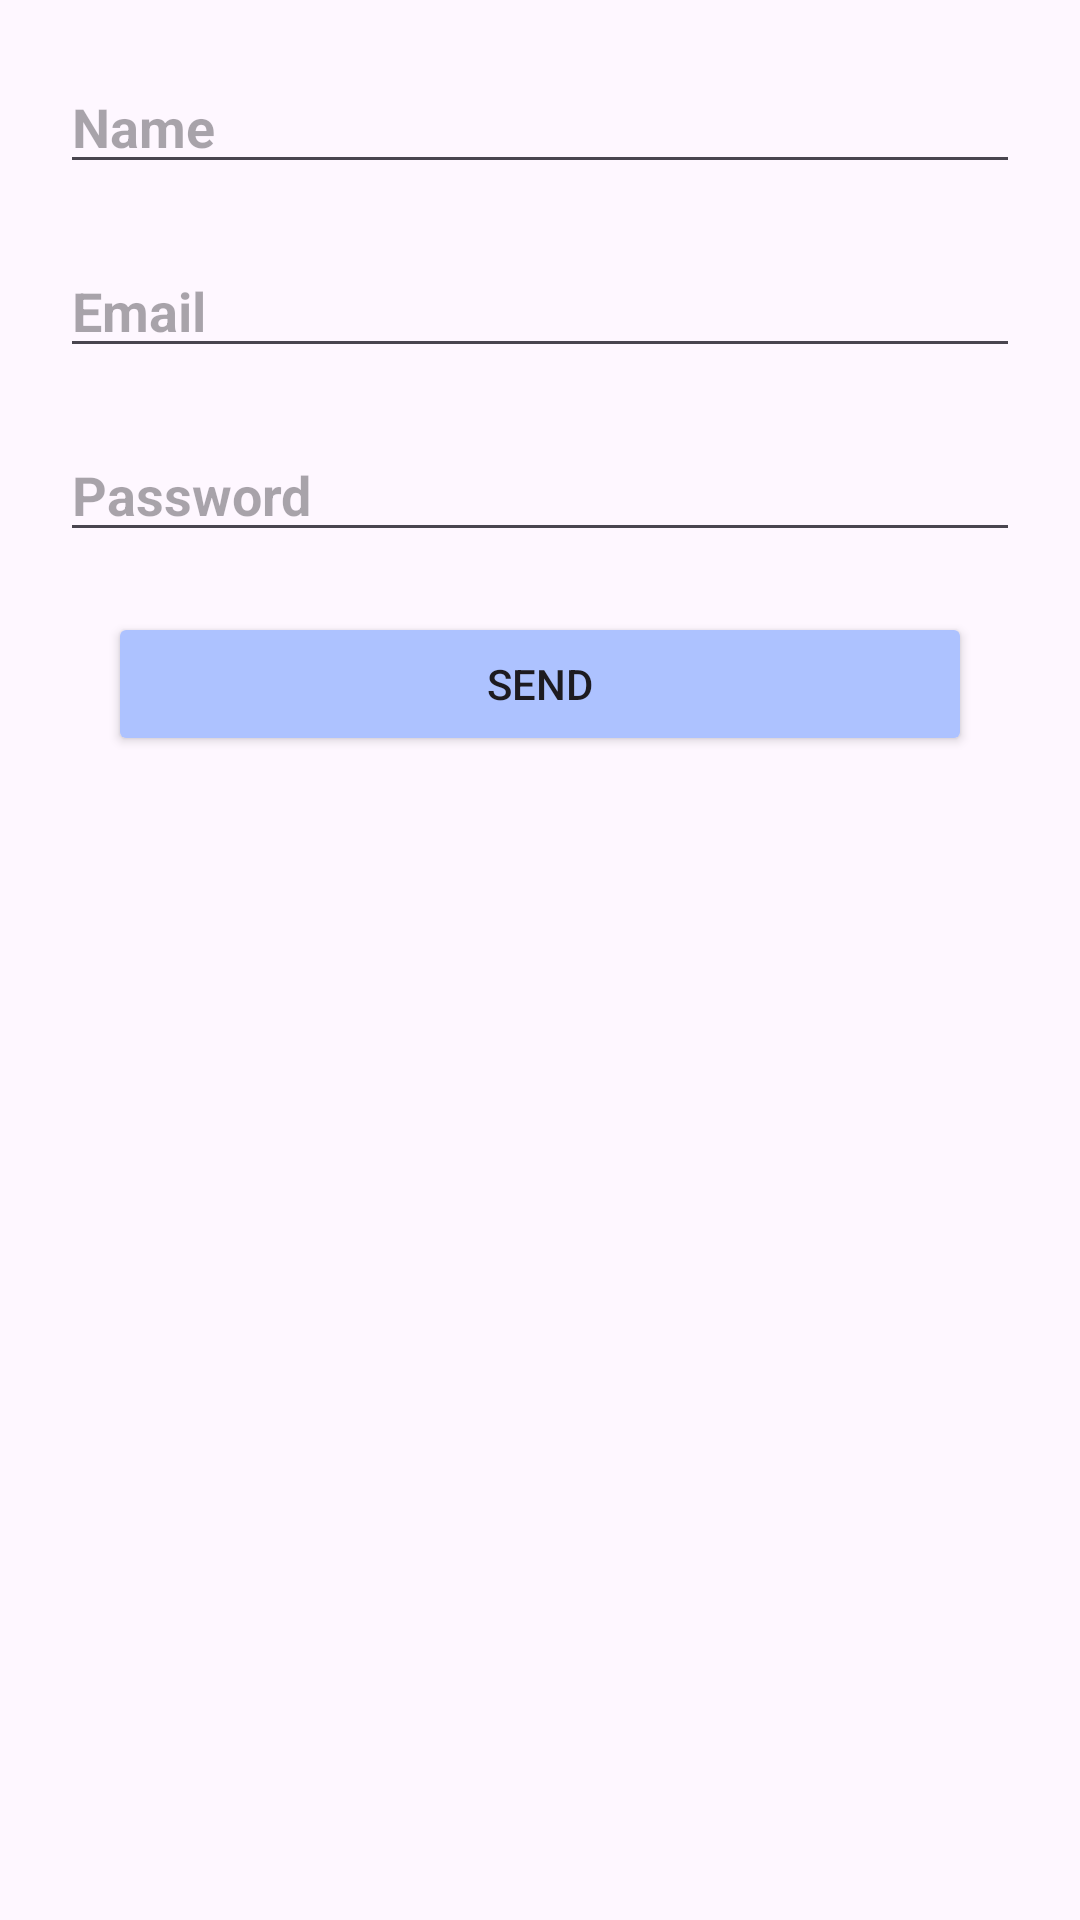

Android layout source for this screen:
<!-- AndroidManifest.xml: application theme Theme.HomeWork_Month4 -->
<!-- res/layout/fragment_home.xml -->
<?xml version="1.0" encoding="utf-8"?>
<androidx.constraintlayout.widget.ConstraintLayout xmlns:android="http://schemas.android.com/apk/res/android"
    xmlns:app="http://schemas.android.com/apk/res-auto"
    xmlns:tools="http://schemas.android.com/tools"
    android:layout_width="match_parent"
    android:layout_height="match_parent"
    tools:context=".ui.fragments.HomeFragment">

    <EditText
        android:id="@+id/et_name"
        android:layout_width="match_parent"
        android:layout_height="wrap_content"
        android:layout_alignParentStart="true"
        android:layout_alignParentEnd="true"
        android:layout_margin="20dp"
        android:ems="10"
        android:hint="Name"
        android:textStyle="bold"
        android:inputType="textPersonName"
        app:layout_constraintEnd_toEndOf="parent"
        app:layout_constraintStart_toStartOf="parent"
        app:layout_constraintTop_toTopOf="parent" />

    <EditText
        android:id="@+id/et_email"
        android:layout_width="match_parent"
        android:layout_height="wrap_content"
        android:layout_margin="20dp"
        android:ems="10"
        android:hint="Email"
        android:textStyle="bold"
        android:inputType="textPersonName"
        app:layout_constraintEnd_toEndOf="parent"
        app:layout_constraintStart_toStartOf="parent"
        app:layout_constraintTop_toBottomOf="@+id/et_name" />

    <EditText
        android:id="@+id/et_password"
        android:layout_width="match_parent"
        android:layout_height="wrap_content"
        android:layout_margin="20dp"
        android:ems="10"
        android:textStyle="bold"
        android:hint="Password"
        android:inputType="textPersonName"
        app:layout_constraintEnd_toEndOf="parent"
        app:layout_constraintStart_toStartOf="parent"
        app:layout_constraintTop_toBottomOf="@+id/et_email" />

    <Button
        android:id="@+id/button_send"
        android:layout_width="288dp"
        android:layout_height="wrap_content"
        android:layout_margin="20dp"
        android:backgroundTint="#ADC2FF"
        android:text="Send"
        app:layout_constraintEnd_toEndOf="parent"
        app:layout_constraintStart_toStartOf="parent"
        app:layout_constraintTop_toBottomOf="@+id/et_password" />

</androidx.constraintlayout.widget.ConstraintLayout>
<!-- resources referenced by this layout -->
<resources>
  <style name="Theme.HomeWork_Month4" parent="Base.Theme.HomeWork_Month4" />
  <style name="Base.Theme.HomeWork_Month4" parent="Theme.Material3.DayNight.NoActionBar">
          
          
      </style>
</resources>
